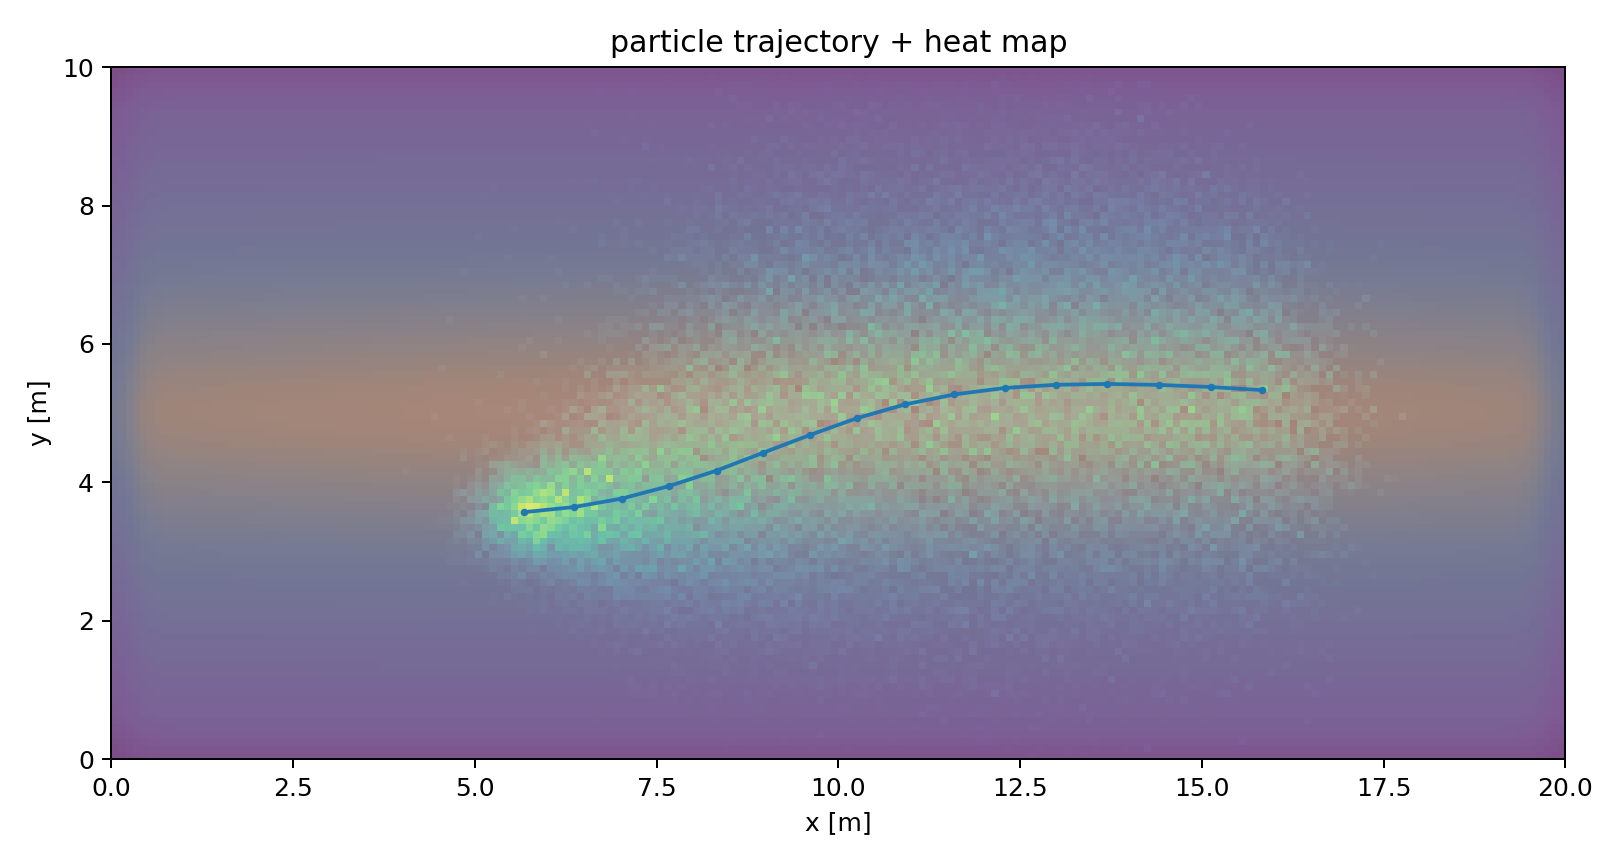

The data file committed next to this chart (first rows):
step_idx, timestamp, dt, heading_change_rad, step_length_m, x_m, y_m, var_x, var_y, neff, inside_map
0, 15.54, 0.04891, 0.04169, 0.72, 5.68, 3.57, 0.1367, 0.15, 2465, 1.0
1, 19.18, 0.04736, -0.006661, 0.72, 6.359, 3.642, 0.1538, 0.2595, 2411, 1.0
2, 19.82, 0.05081, 0.00488, 0.72, 7.022, 3.765, 0.184, 0.469, 2315, 1.0
3, 20.65, 0.04354, 0.006878, 0.72, 7.675, 3.948, 0.2258, 0.7634, 2176, 1.0
4, 21.34, 0.05093, 0.000937, 0.72, 8.323, 4.169, 0.2774, 1.096, 2016, 1.0
5, 21.91, 0.0509, 0.0315, 0.72, 8.964, 4.427, 0.3413, 1.413, 1859, 1.0
6, 22.76, 0.0452, 0.007236, 0.72, 9.606, 4.683, 0.4145, 1.68, 1714, 1.0
7, 23.42, 0.04859, 0.02032, 0.72, 10.25, 4.927, 0.4775, 1.898, 1579, 1.0
8, 29.2, 0.05115, -0.002715, 0.72, 10.92, 5.126, 0.531, 2.064, 1444, 1.0
9, 29.63, 0.04351, -0.004743, 0.72, 11.6, 5.271, 0.5692, 2.183, 2500, 1.0
10, 30.35, 0.04327, -0.000431, 0.72, 12.29, 5.364, 0.5853, 2.264, 2425, 1.0
11, 31.79, 0.0441, 0.001322, 0.72, 12.99, 5.41, 0.5748, 2.286, 2238, 1.0
12, 32.43, 0.05004, -0.003389, 0.72, 13.7, 5.422, 0.5697, 2.303, 2006, 1.0
13, 33.22, 0.05067, 0.008267, 0.72, 14.41, 5.408, 0.5523, 2.309, 1765, 1.0
14, 34.01, 0.05062, 0.002289, 0.72, 15.12, 5.378, 0.5476, 2.304, 1542, 1.0
15, 39.7, 0.04841, -0.006556, 0.72, 15.82, 5.333, 0.5572, 2.341, 2500, 1.0
